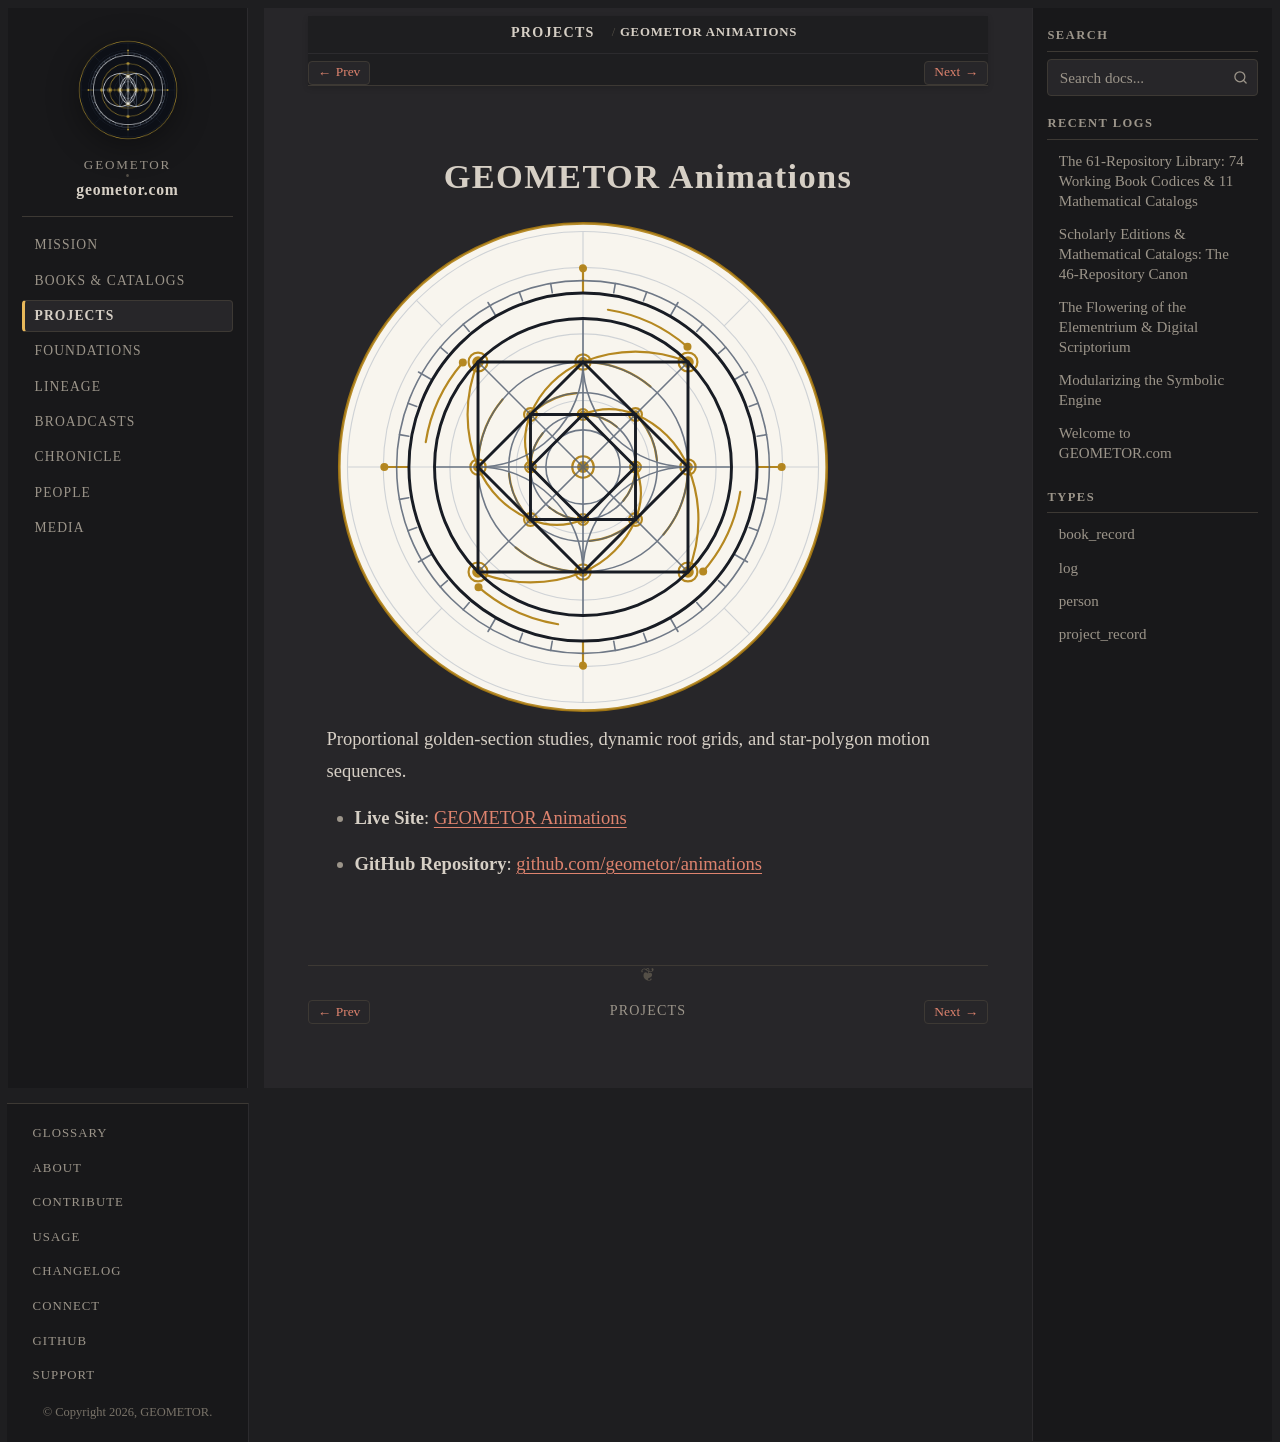

repository: geometor/geometor.com · page: projects/repo_constructions.html · generator: sphinx

:type: project_record
:era: Core & Symbolic Engine
:native_title: geometor/animations
:languages: English
:site_url: https://geometor.github.io/animations/
:github_url: https://github.com/geometor/animations
:excerpt: Proportional golden-section studies, dynamic root grids, and star-polygon motion sequences.

GEOMETOR Animations
===================

.. image:: /_static/medallions/constructions.svg
   :alt: GEOMETOR Animations Medallion

Proportional golden-section studies, dynamic root grids, and star-polygon motion sequences.

* **Live Site**: `GEOMETOR Animations <https://geometor.github.io/animations/>`_
* **GitHub Repository**: `github.com/geometor/animations <https://github.com/geometor/animations>`_
